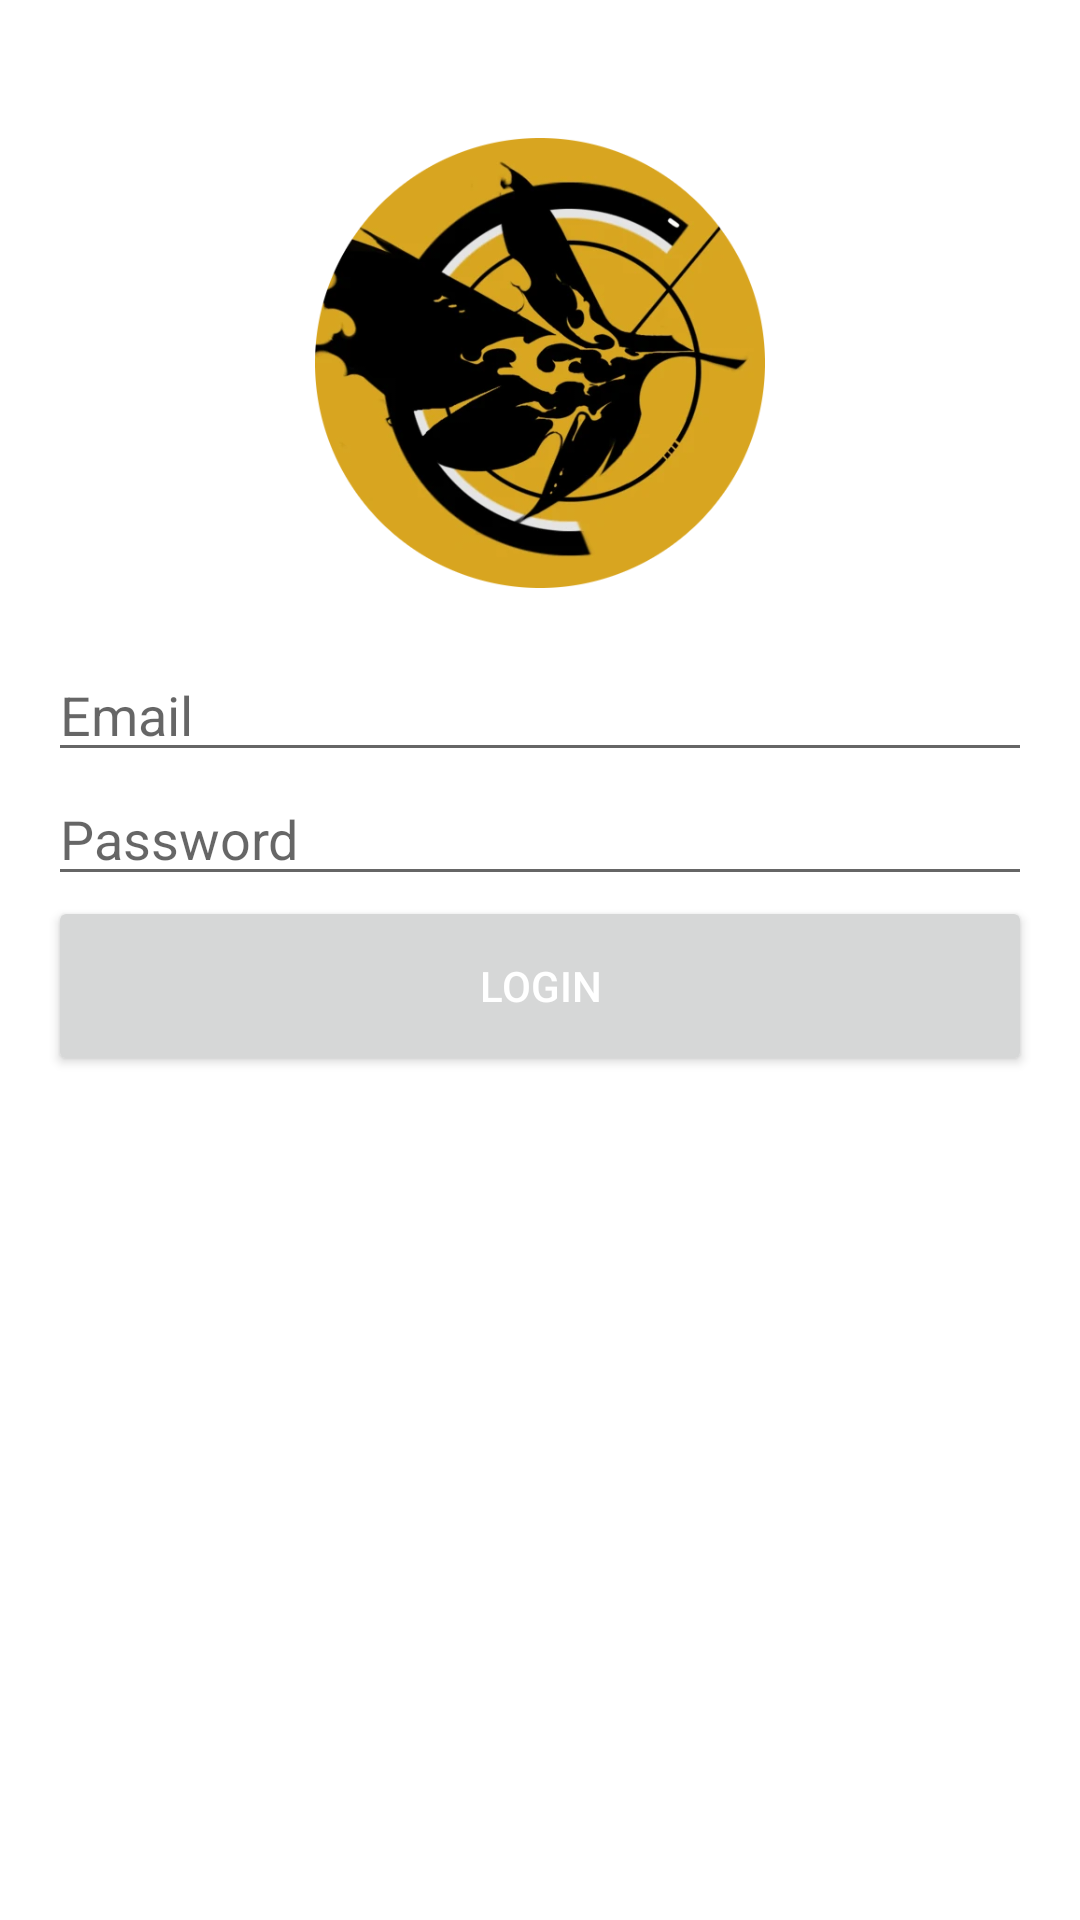

Android layout source for this screen:
<!-- AndroidManifest.xml: application theme Theme.KampusKu -->
<!-- res/layout/activity_login.xml -->
<?xml version="1.0" encoding="utf-8"?>
<LinearLayout xmlns:android="http://schemas.android.com/apk/res/android"
    android:layout_width="match_parent"
    android:layout_height="match_parent"
    android:orientation="vertical"
    android:padding="16dp">

    <ImageView
        android:id="@+id/logoImageView"
        android:layout_marginTop="30dp"
        android:layout_marginBottom="20dp"
        android:layout_gravity="center"
        android:layout_width="150dp"
        android:layout_height="150dp"
        android:layout_centerInParent="true"
        android:background="@color/white"
        android:src="@drawable/moth_circle" />

    <EditText
        android:id="@+id/usernameEditText"
        android:layout_width="match_parent"
        android:layout_height="wrap_content"
        android:hint="Email" />

    <EditText
        android:id="@+id/passwordEditText"
        android:layout_width="match_parent"
        android:layout_height="wrap_content"
        android:inputType="textPassword"
        android:hint="Password" />

    <Button
        android:id="@+id/loginButton"
        android:layout_gravity="center"
        android:textColor="@color/white"
        android:drawableLeft="@drawable/baseline_login_24"
        android:layout_width="match_parent"
        android:layout_height="60dp"
        android:text="LOGIN"/>

</LinearLayout>
<!-- resources referenced by this layout -->
<resources>
  <color name="white">#FFFFFF</color>
  <!-- drawable moth_circle: webp bitmap (drawable, 148847 bytes) -->
  <style name="Theme.KampusKu" parent="Theme.MaterialComponents.DayNight.DarkActionBar">
          
          <item name="colorPrimary">@color/purple_500</item>
          <item name="colorPrimaryVariant">@color/purple_700</item>
          <item name="colorOnPrimary">@color/white</item>
          
          <item name="colorSecondary">@color/teal_200</item>
          <item name="colorSecondaryVariant">@color/teal_700</item>
          <item name="colorOnSecondary">@color/black</item>
          
          <item name="android:statusBarColor">?attr/colorPrimaryVariant</item>
          
      </style>
  <color name="purple_500">#FF6200EE</color>
  <color name="purple_700">#FF3700B3</color>
  <color name="teal_200">#FF03DAC5</color>
  <color name="teal_700">#FF018786</color>
  <color name="black">#FF000000</color>
</resources>
